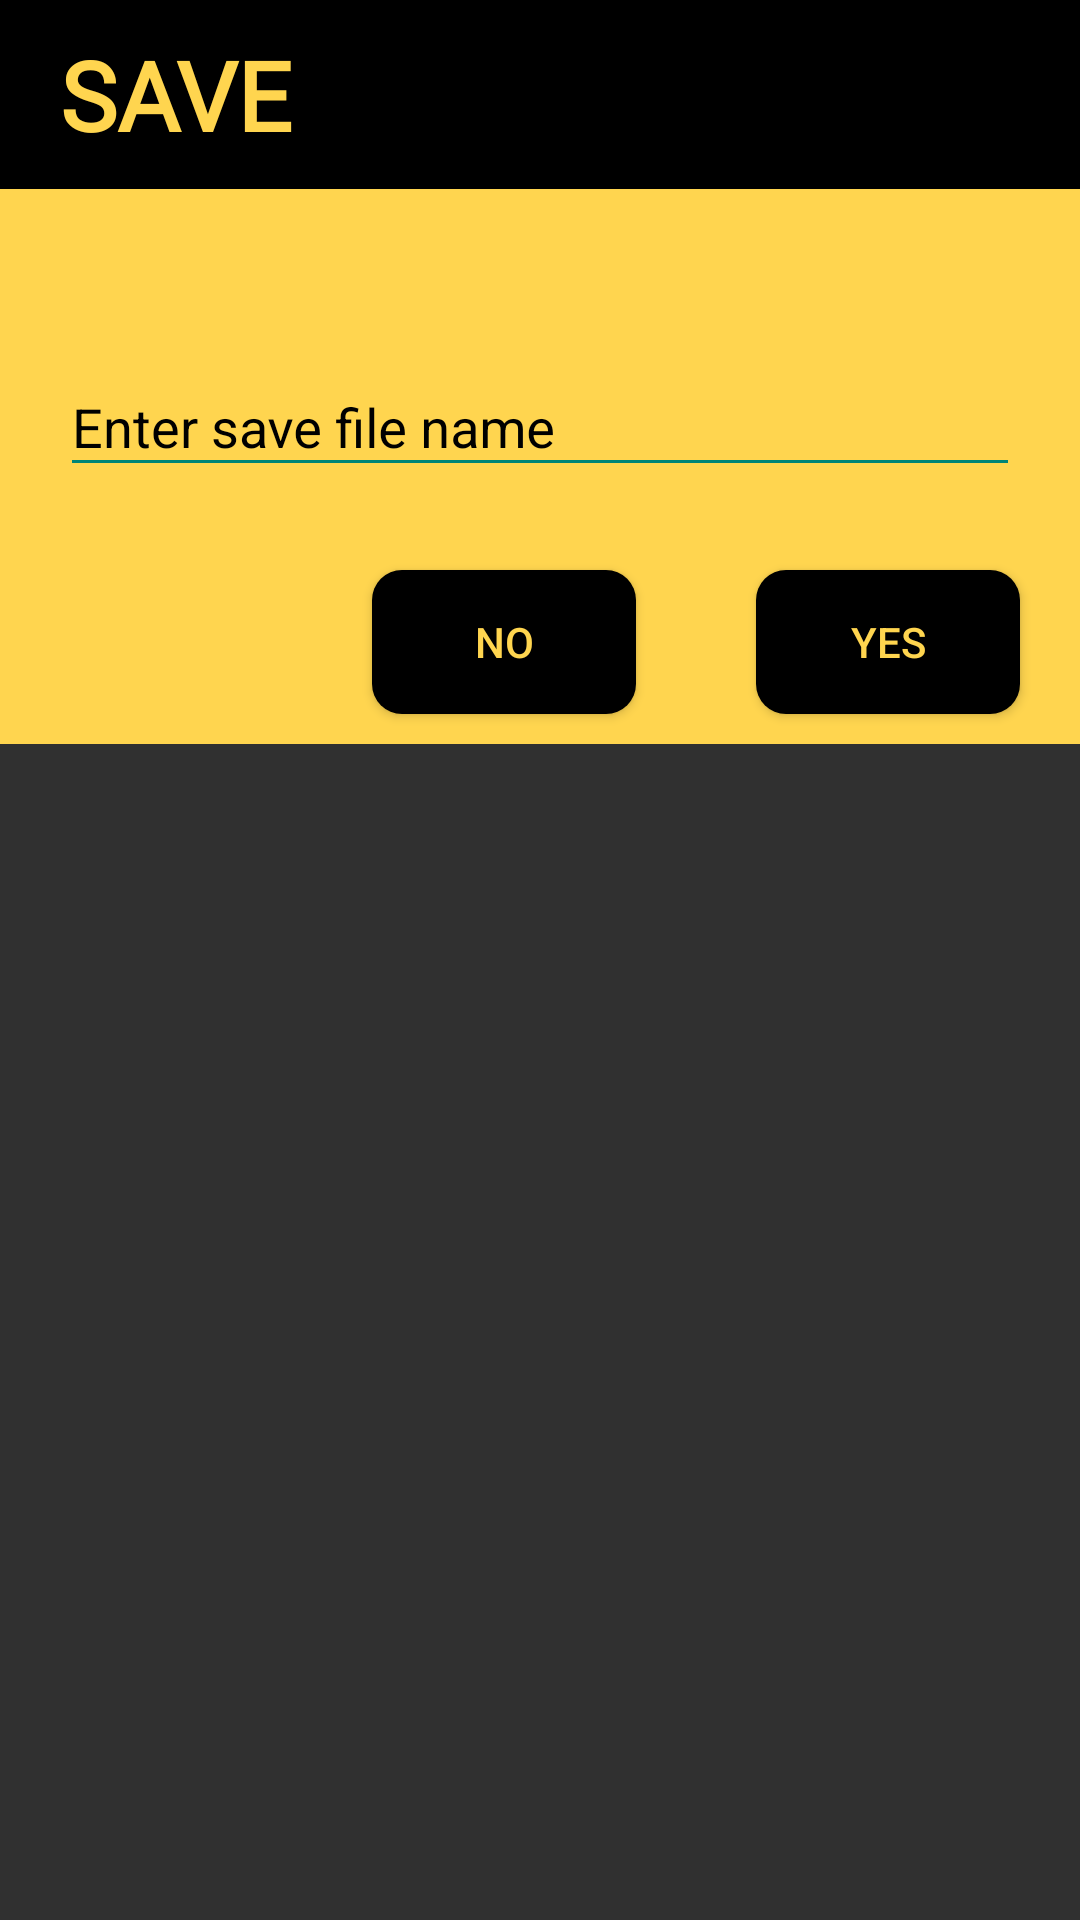

Write the Android layout XML for this screen, with the resource values it uses.
<!-- AndroidManifest.xml: application theme Theme.AppCompat.NoActionBar -->
<!-- res/layout/edittext_dialog.xml -->
<?xml version="1.0" encoding="utf-8"?>
<androidx.constraintlayout.widget.ConstraintLayout xmlns:android="http://schemas.android.com/apk/res/android"
    android:layout_width="match_parent"
    android:layout_height="match_parent"
    xmlns:app="http://schemas.android.com/apk/res-auto">

    <LinearLayout
        android:id="@+id/dialog_title"
        app:layout_constraintTop_toTopOf="parent"
        app:layout_constraintStart_toStartOf="parent"
        android:layout_width="match_parent"
        android:layout_height="wrap_content"
        android:background="#000000"
        >

        <TextView
            android:layout_width="wrap_content"
            android:layout_height="wrap_content"
            android:text="SAVE"
            android:fontFamily="@font/droid_sans"
            android:textStyle="bold"
            android:textColor="@color/uwYellow"
            android:textSize="32sp"
            android:layout_marginStart="20dp"
            android:layout_marginVertical="10dp"
            />
    </LinearLayout>


    <RelativeLayout
        android:theme="@style/AppTheme.NoActionBar"
        app:layout_constraintTop_toBottomOf="@id/dialog_title"
        android:layout_width="match_parent"
        android:layout_height="wrap_content"
        android:background="@color/uwYellow"
        android:orientation="vertical"
        >

        <TextView
            android:id="@+id/dialog_desc"
            android:layout_width="wrap_content"
            android:layout_height="wrap_content"
            android:layout_marginHorizontal="22dp"
            android:layout_marginVertical="10dp"
            android:textColor="#000000"
            android:textSize="20sp"
            android:textStyle="bold"
            >
        </TextView>

        <com.google.android.material.textfield.TextInputLayout
            android:id="@+id/dialogTextField"
            android:layout_width="match_parent"
            android:layout_height="wrap_content"
            android:layout_below="@+id/dialog_desc"
            android:hint="Enter save file name"
            android:textColorHint="#000000"
            app:hintTextColor="#000000"
            app:boxStrokeColor="#000000"
            android:layout_marginHorizontal="20dp"
            >

            <com.google.android.material.textfield.TextInputEditText
                android:textColor="#000000"
                android:textColorHint="#000000"
                android:id="@+id/dialogEditText"
                android:layout_width="match_parent"
                android:layout_height="wrap_content"
                />

        </com.google.android.material.textfield.TextInputLayout>



        <Button
            android:id="@+id/edit_dialog_confirm"
            android:layout_width="wrap_content"
            android:layout_height="wrap_content"
            android:layout_below="@id/dialog_desc"
            android:layout_alignParentRight="true"
            android:layout_marginTop="80dp"
            android:layout_marginBottom="10dp"
            android:layout_marginEnd="20dp"
            android:background="@drawable/roundbtn"
            android:text="Yes"
            android:textColor="@color/uwYellow"
            />

        <Button
            android:id="@+id/edit_dialog_cancel"
            android:layout_width="wrap_content"
            android:layout_height="wrap_content"
            android:layout_below="@id/dialog_desc"
            android:layout_toLeftOf="@id/edit_dialog_confirm"
            android:layout_marginTop="80dp"
            android:layout_marginBottom="10dp"
            android:layout_marginRight="40dp"
            android:background="@drawable/roundbtn"
            android:text="No"
            android:textColor="@color/uwYellow"
            />

    </RelativeLayout>




</androidx.constraintlayout.widget.ConstraintLayout>
<!-- resources referenced by this layout -->
<resources>
  <color name="uwYellow">#FFD54F</color>
  <!-- drawable roundbtn (drawable) -->
  <?xml version="1.0" encoding="utf-8"?>
  <shape xmlns:android="http://schemas.android.com/apk/res/android" android:shape="rectangle">
  <solid android:color="#000000"/>
  <corners android:radius="10dp"/>
  </shape>
  <style name="AppTheme.NoActionBar">
          <item name="colorPrimary">@color/colorPrimary</item>
          <item name="colorPrimaryDark">@color/colorPrimaryDark</item>
          <item name="windowActionBar">false</item>
          <item name="windowNoTitle">true</item>
          <item name="colorSurface">#FFFFFF</item>
          <item name="colorControlNormal">@color/colorPrimary</item>
          <item name="colorControlActivated">@color/colorPrimary</item>
          <item name="colorControlHighlight">@color/colorPrimaryDark</item>
      </style>
  <color name="colorPrimary">#008577</color>
  <color name="colorPrimaryDark">#00574B</color>
</resources>
